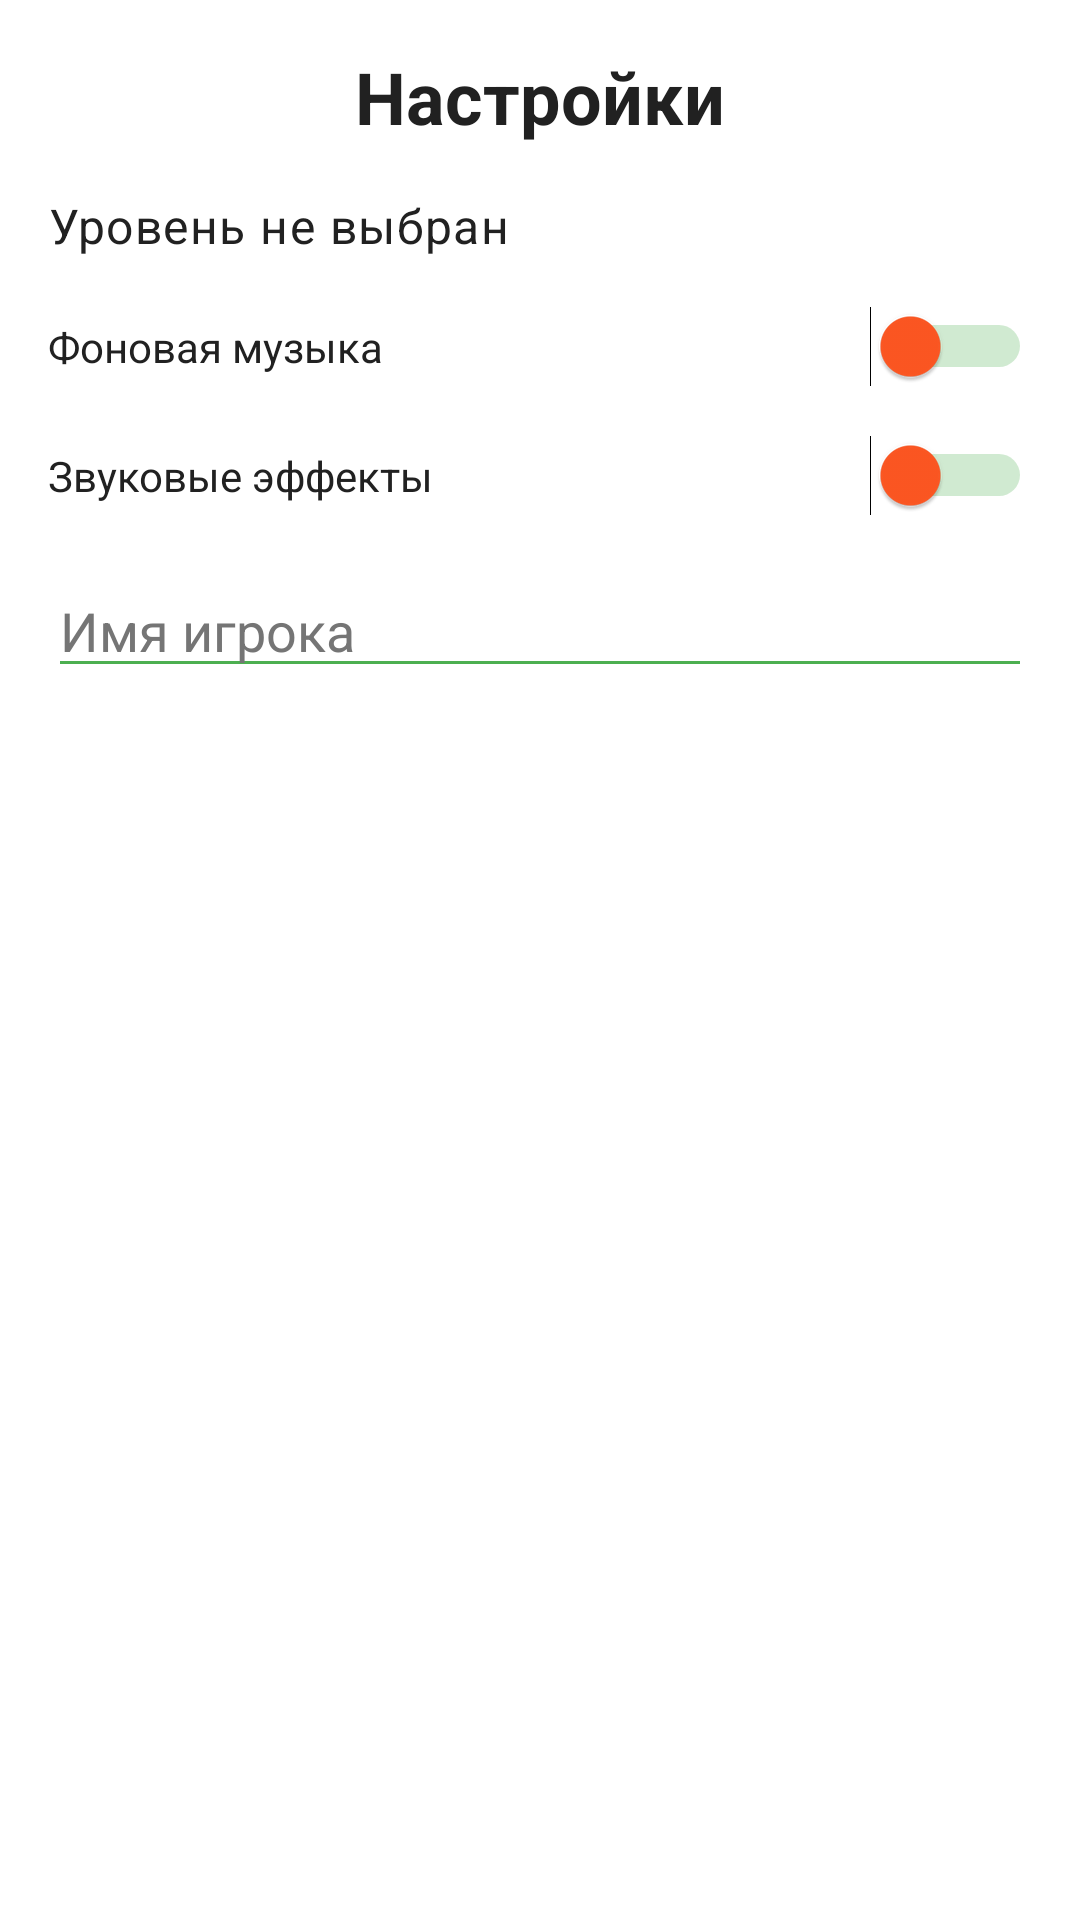

Write the Android layout XML for this screen, with the resource values it uses.
<!-- AndroidManifest.xml: application theme AppTheme -->
<!-- res/layout/fragment_settings.xml -->
<?xml version="1.0" encoding="utf-8"?>
<LinearLayout xmlns:android="http://schemas.android.com/apk/res/android"
    xmlns:tools="http://schemas.android.com/tools"
    android:layout_width="match_parent"
    android:layout_height="match_parent"
    android:background="@color/background"
    android:orientation="vertical"
    android:padding="16dp">

    <TextView
        style="@style/TitleText"
        android:layout_width="wrap_content"
        android:layout_height="wrap_content"
        android:layout_gravity="center"
        android:layout_marginBottom="16dp"
        android:text="@string/settings"
        android:textSize="24sp" />

    <TextView
        android:id="@+id/selectedLevelText"
        style="@style/LeaderboardItem"
        android:layout_width="wrap_content"
        android:layout_height="wrap_content"
        android:layout_marginBottom="16dp"
        android:text="@string/no_level" />

    <Switch
        android:id="@+id/musicSwitch"
        android:layout_width="match_parent"
        android:layout_height="wrap_content"
        android:layout_marginBottom="16dp"
        android:text="@string/background_music"
        android:textColor="@color/textPrimary"
        android:thumbTint="@color/accent"
        android:trackTint="@color/primary"
        tools:ignore="UseSwitchCompatOrMaterialXml" />

    <Switch
        android:id="@+id/soundEffectsSwitch"
        android:layout_width="match_parent"
        android:layout_height="wrap_content"
        android:layout_marginBottom="16dp"
        android:text="@string/sound_effects"
        android:textColor="@color/textPrimary"
        android:thumbTint="@color/accent"
        android:trackTint="@color/primary"
        tools:ignore="UseSwitchCompatOrMaterialXml" />

    <EditText
        android:id="@+id/playerNameEditText"
        android:layout_width="match_parent"
        android:layout_height="wrap_content"
        android:layout_marginBottom="16dp"
        android:backgroundTint="@color/primary"
        android:hint="@string/player_name"
        android:textColor="@color/textPrimary"
        android:textColorHint="@color/textSecondary" />

    <Button
        android:id="@+id/backButton"
        style="@style/BackButton"
        android:layout_width="match_parent"
        android:layout_height="wrap_content"
        android:text="@string/back" />
</LinearLayout>
<!-- resources referenced by this layout -->
<resources>
  <color name="accent">#FF5722</color>
  <color name="background">#FFFFFFFF</color>
  <color name="primary">#4CAF50</color>
  <color name="textPrimary">#212121</color>
  <color name="textSecondary">#757575</color>
  <string name="back">Назад</string>
  <string name="background_music">Фоновая музыка</string>
  <string name="no_level">Уровень не выбран</string>
  <string name="player_name">Имя игрока</string>
  <string name="settings">Настройки</string>
  <string name="sound_effects">Звуковые эффекты</string>
  <style name="BackButton" parent="Widget.MaterialComponents.Button.TextButton">
          <item name="android:backgroundTint">@color/accent</item>
          <item name="android:textColor">@android:color/white</item>
          <item name="android:padding">12dp</item>
          <item name="android:textSize">14sp</item>
          <item name="cornerRadius">8dp</item>
      </style>
  <style name="LeaderboardItem" parent="TextAppearance.MaterialComponents.Body1">
          <item name="android:textColor">@color/text_color_selector</item>
          <item name="android:background">@null</item>
          <item name="android:shadowColor">@android:color/transparent</item>
      </style>
  <style name="TitleText" parent="TextAppearance.MaterialComponents.Headline5">
          <item name="android:textColor">@color/textPrimary</item>
          <item name="android:textStyle">bold</item>
      </style>
  <style name="AppTheme" parent="Theme.MaterialComponents.Light.NoActionBar">
          <item name="colorPrimary">@color/primary</item>
          <item name="colorPrimaryDark">@color/primaryDark</item>
          <item name="colorAccent">@color/accent</item>
          <item name="android:background">@color/background</item>
          <item name="android:textColorPrimary">@color/textPrimary</item>
          <item name="android:textColorSecondary">@color/textSecondary</item>
      </style>
  <color name="primaryDark">#388E3C</color>
</resources>
